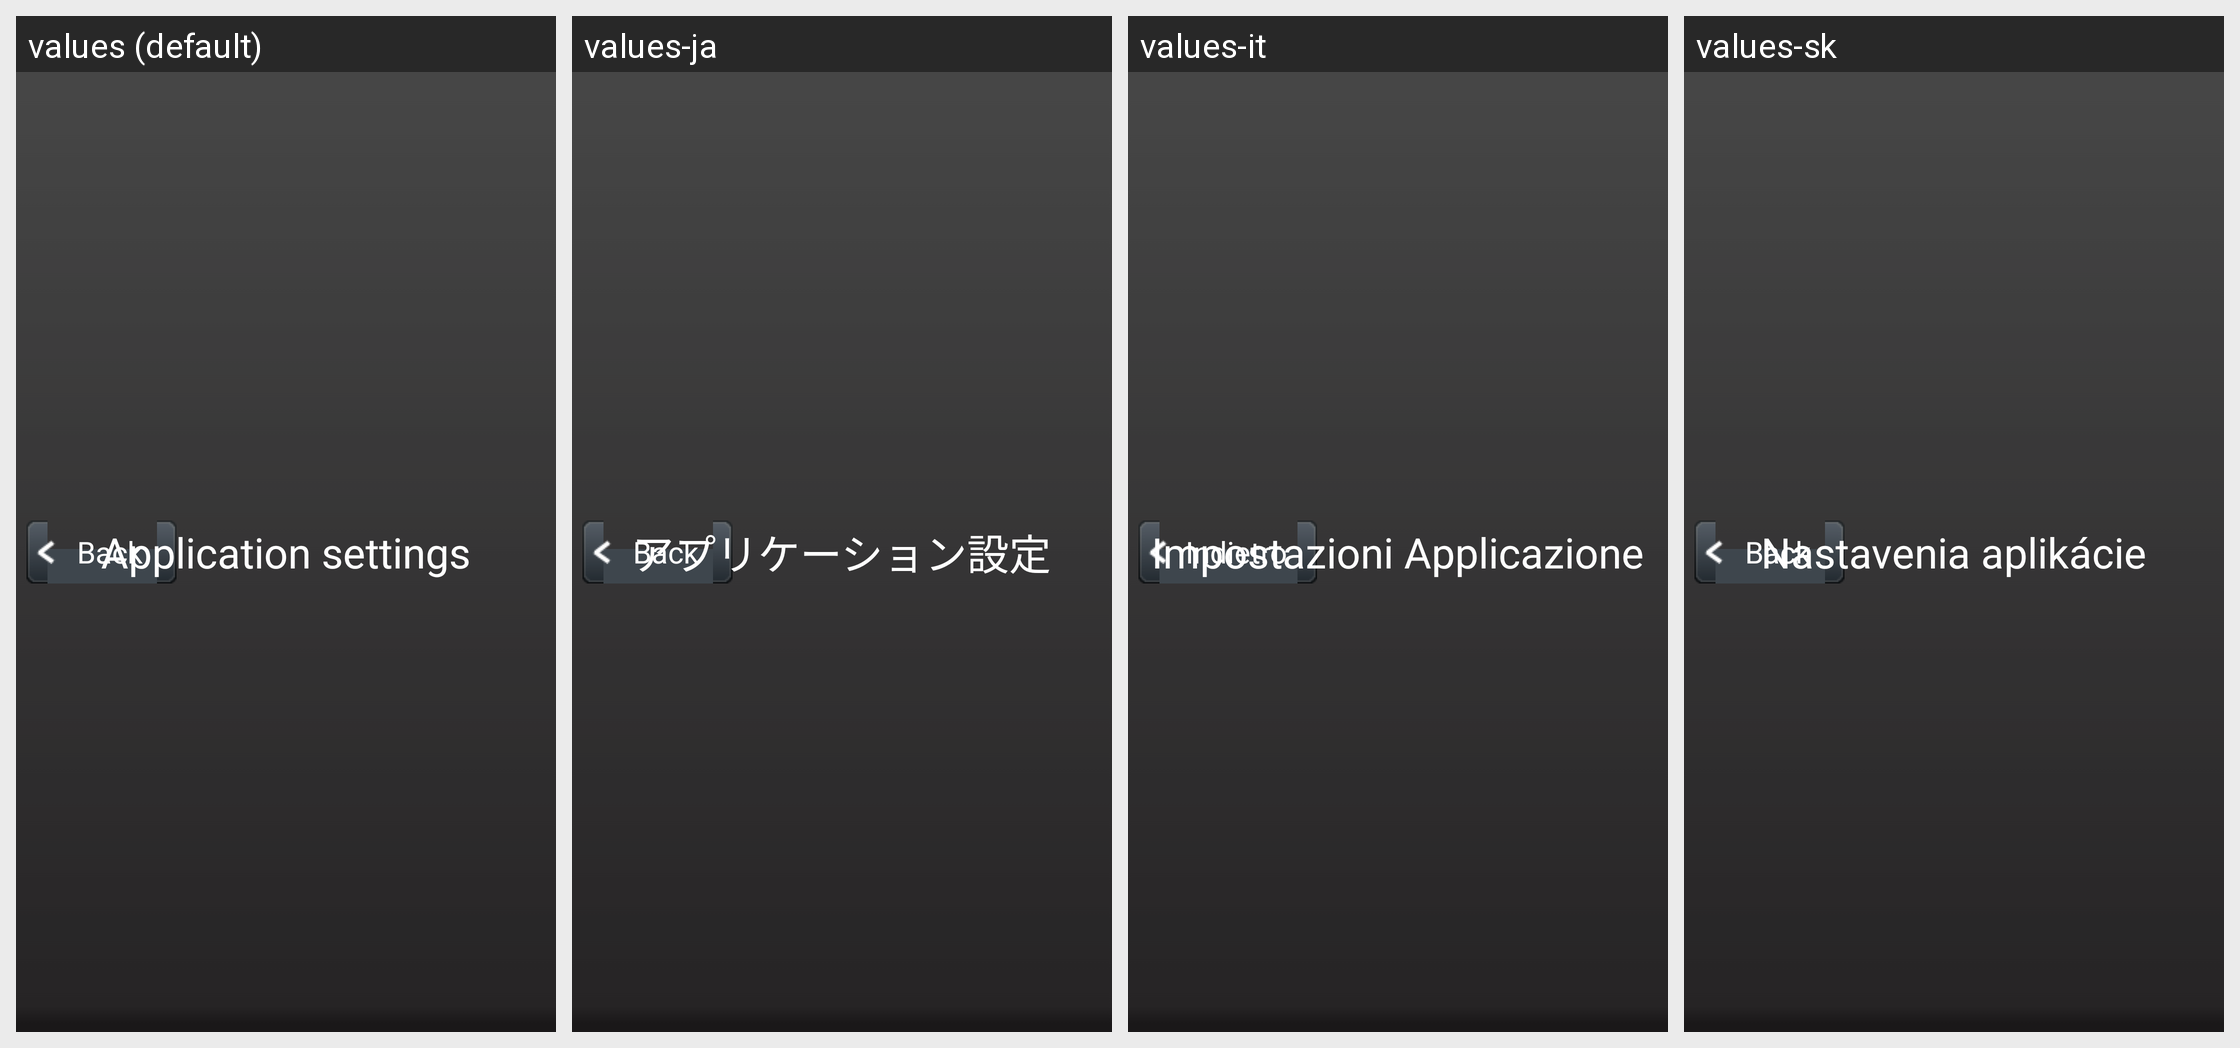

Strings drawn on this Android screen and how each of the app's shown locales translates them:
Android screen res/layout/preference_back.xml rendered under 4 locales, left to right: values (default), values-ja, values-it, values-sk. Device: Nexus 5 (rendered at 1080×1920; each locale shown at half size, 540×960, under a caption strip naming it); theme AppTheme.
Other locales in the repository, not shown: values-de, values-fr, values-nn, values-pl, values-ru, values-zh-rCN, values-zh-rTW.
Strings drawn on this screen, with the default value and each locale's value (text and hints the layout hard-codes, and strings that could not be matched under every locale, appear in the picture but are not listed):

back
  values: Back
  values-ja: Back  [not translated; the default value is used]
  values-it: Indietro
  values-sk: Back  [not translated; the default value is used]

application_settings
  values: Application settings
  values-ja: アプリケーション設定
  values-it: Impostazioni Applicazione
  values-sk: Nastavenia aplikácie
